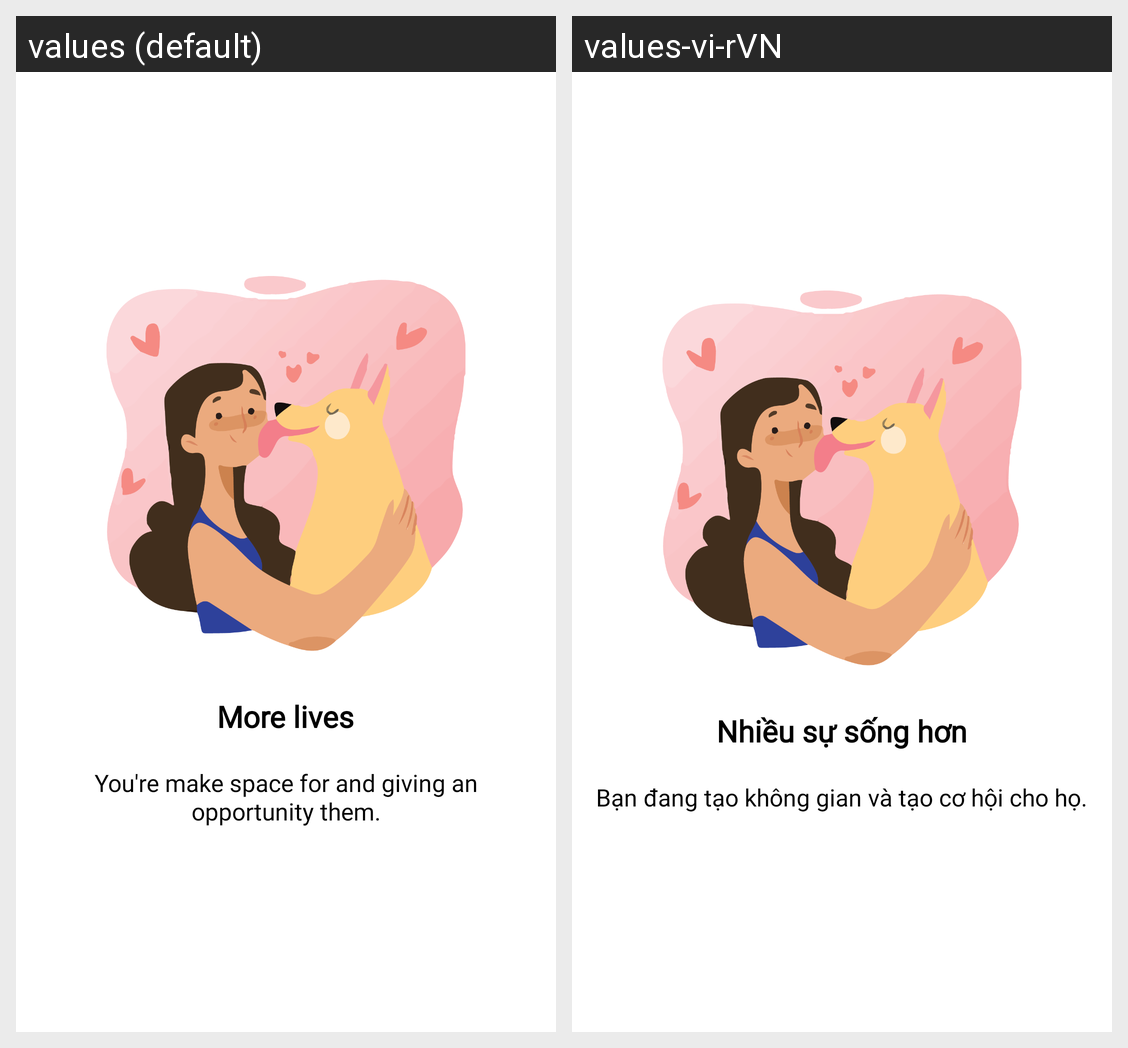

Strings drawn on this Android screen and how each of the app's shown locales translates them:
Android screen res/layout/fragment_onbroading2.xml rendered under 2 locales, left to right: values (default), values-vi-rVN. Device: Nexus 5 (rendered at 1080×1920; each locale shown at half size, 540×960, under a caption strip naming it); theme Theme.Adoption_pet.Light.
Strings drawn on this screen, with the default value and each locale's value (text and hints the layout hard-codes, and strings that could not be matched under every locale, appear in the picture but are not listed):

txt_title_two
  values: More lives
  values-vi-rVN: Nhiều sự sống hơn

txt_subtitle_two
  values: You're make space for and giving an opportunity them.
  values-vi-rVN: Bạn đang tạo không gian và tạo cơ hội cho họ.
